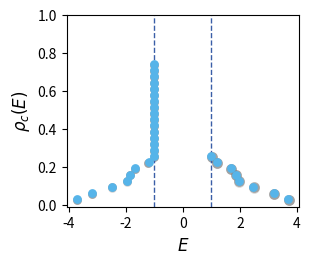
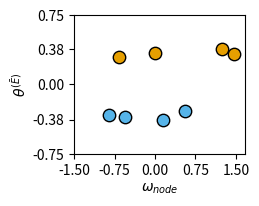
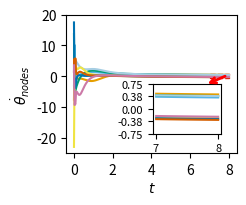
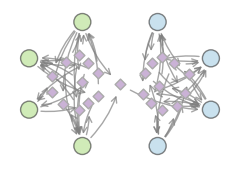

The matplotlib source for these figures, in order:
from itertools import chain
import networkx as nx
import numpy as np
import matplotlib.pyplot as plt
from matplotlib.patches import Rectangle
from scipy.interpolate import make_interp_spline
from scipy.sparse import csr_matrix,bmat,eye
import random
from scipy.io import savemat, loadmat
# ================================================================
# Runge–Kutta 4 for integrating Dirac synchronization dynamics
# ================================================================
def Runge_Kutta(Ham_E,sigma,omega,Psi,dt):
    """
    Compute Ψ_dot using RK4 for the Dirac synchronization model.
    Dirac model:
        Ψ̇ = ω − σ * H^T sin(H Ψ)
    Returns
    -------
        Psi_dot : np.array
            Time derivative of Ψ
        """
    def Dirac_function(omega, Psi, Ham_E, sigma):
        delta_Psi = omega - sigma * Ham_E.T @ np.sin(Ham_E @ Psi)
        return delta_Psi
    k1 = Dirac_function(omega, Psi, Ham_E, sigma)
    k2 = Dirac_function(omega, Psi + 0.5 * dt * k1, Ham_E, sigma)
    k3 = Dirac_function(omega, Psi + 0.5 * dt * k2, Ham_E, sigma)
    k4 = Dirac_function(omega, Psi + dt * k3, Ham_E, sigma)

    Psi_dot = (k1+2*k2+2*k3+k4)/6

    return Psi_dot

# ================================================================
# Identify isolated eigenvalues in the Dirac spectrum
# ================================================================
def Calculate_IsolateValue(eigValue,eigVector,m,C=4,text='model1'):
    """
    Identify the isolated eigenvalue (above the mass gap +m) and
    extract its eigenvector.

    Returns
    -------
        pos_value : float
            Isolated positive eigenvalue
        pos_vector : array
            Its eigenvector
        sorted_Vals : array
            All sorted eigenvalues
        sorted_Vecs : array
            All sorted eigenvectors
    """
    # Sort eigenvalues
    sorted_indices = np.argsort(eigValue)
    sorted_Vals = np.real(eigValue[sorted_indices])
    sorted_Vecs = np.real(eigVector[:, sorted_indices])
    if text == 'model1':
        # Choose the first eigenvalue above +m
        pos_idx = np.where(sorted_Vals > m + 0.01)[0]
        # neg_idx = np.where(sorted_Vals < -(m + 0.01))[0][0]

        # position
        pos_value = sorted_Vals[pos_idx[0]]
        pos_vector = sorted_Vecs[:, pos_idx[0]]

        # negative
        # neg_value = sorted_Vals[neg_idx]
        # neg_vector = sorted_Vecs[neg_idx]

        return pos_value, pos_vector, sorted_Vals, sorted_Vecs
    elif text=='model2':
        # Gap-based model: search for large spectral gaps
        n = len(sorted_Vals)
        index_poses = np.where(sorted_Vals > m + 0.01)[0][:C]
        index_neges = np.where(sorted_Vals < m + 0.01)[0][-1*C:]
        index_pos = index_poses[0]
        index_neg = index_neges[0]
        err_pos = 0
        err_neg = 0
        for index in index_poses:
            evalue = sorted_Vals[index]
            # left gap
            if index == 0:
                delta_left = 0
            else:
                delta_left = evalue - sorted_Vals[index - 1]
            # right gap
            if index == n - 1:
                delta_right = 0
            else:
                delta_right = sorted_Vals[index + 1] - evalue
            if delta_left > err_pos and delta_right > err_pos and evalue > m+0.0001 :
                index_pos = index
                err_pos = min(delta_left,delta_right)
            if delta_left > err_neg and delta_right > err_neg and evalue < -(m+0.0001):
                index_neg = index
                err_neg = min(delta_left, delta_right)
        index_pos = np.where(sorted_Vals > m + 0.01)[0][0] if index_pos==0 else index_pos
        isolated_eigenvalues = np.array([sorted_Vals[index_pos],sorted_Vals[index_neg]])
        isolated_eigenvector = np.array([sorted_Vecs[:,index_pos],sorted_Vecs[:,index_neg]])
        # print(sorted_Vals[index_pos])
        pos_value = isolated_eigenvalues[isolated_eigenvalues>(m+0.01)][0]
        pos_vector = isolated_eigenvector[isolated_eigenvalues > (m + 0.01)][0]

        return pos_value,pos_vector,sorted_Vals,sorted_Vecs
    else:
        raise Exception("Unknown selection model.")

# ================================================================
# Dirac-Equation Synchronization Dynamics (DESD)
# ================================================================
def DESD_Dynamic_function(B,Psi0,sigma,m=1,C=4,T_max =20,step_t=0.01):
    """
        Complete DESD simulation on a directed hypergraph.

        Hypergraph represented by incidence matrix B:
            B(i,e) > 0 for head nodes
            B(i,e) < 0 for tail nodes

        Construct Dirac operator:
            D = [[0, B],
                 [Bᵀ, 0]]

            H = D + m Γ
            where Γ = diag(I_N , -I_M)

        Simulate:
            Ψ̇ = ω − σ Hᵀ sin(H Ψ)
        """
    N, M = B.shape
    total = N + M
    num_steps = int(T_max / step_t)
    Psi_T = np.zeros((total, num_steps + 1))
    Psi_dot_T = np.zeros((total, num_steps))
    D_Psi_T = np.zeros((total, num_steps + 1))

    # Build Dirac operator
    D = bmat([[csr_matrix((N, N)), B],
              [B.T, csr_matrix((M, M))]], format='csr')
    gamma = bmat([[eye(N, format='csr'), csr_matrix((N, M))],
                  [csr_matrix((M, N)), -eye(M, format='csr')]], format='csr')
    H = D + m * gamma

    # Full eigen decomposition
    eig_value, eig_vector = np.linalg.eigh(H.toarray())

    # Extract isolated eigenvalue & eigenvector
    E,Vector,eigValue,eigVector = Calculate_IsolateValue(eig_value,eig_vector,m,C-1,text='model2')
    pos = np.where(eigValue==E)

    Psi = Psi0.copy()
    plot_simple_dirac_spectrum(eigValue,m)
    # Natural frequencies for nodes & hyperedges
    Omega0, tau0 = 0, 1
    Omega1, tau1 = 0, 1
    w = Omega0 + np.random.randn(N,1) * tau0
    wedge = Omega1 + np.random.randn(M,1) * tau1

    Inv_eigvector = np.linalg.inv(eigVector)

    # Compute frequency in eigenbasis
    Omega = np.matmul(np.vstack([w, wedge]).T, Inv_eigvector).T
    pOmega = np.matmul(Inv_eigvector, Omega)

    # Amplify contribution of isolated eigenvalue
    pOmega[pos[0]] = 1

    omega = csr_matrix(eigVector @ pOmega)
    # Shift operator for dynamics
    Ham_E = H - E*eye(total)

    for i in range(num_steps):
        Psi_dot = Runge_Kutta(Ham_E,sigma,omega,Psi,step_t)

        Psi += Psi_dot*step_t

        Psi = csr_matrix(Psi)
        Psi_dot_T[:,i] = Psi_dot.toarray().squeeze()
        Psi_T[:,i+1] = Psi.toarray().squeeze()
        D_Psi_T[:,i] = (Psi_dot*step_t).toarray().squeeze()

    return Psi_T,Psi_dot_T,Vector,omega.toarray().T,E,eigVector,eigValue,Ham_E

# ================================================================
# Plot Dirac spectrum with density curve
# ================================================================
def plot_simple_dirac_spectrum(sorted_eig_vals, m=1):
    """
    Plot the density spectrum of eigenvalues and mark the mass gap ±m.
    """
    neglam = sorted_eig_vals[sorted_eig_vals < 0]
    nneglam = sorted_eig_vals[sorted_eig_vals >= 0]
    dnneglam = np.flip(nneglam)
    rho_neg = np.arange(1, len(neglam) + 1) / len(sorted_eig_vals)
    rho_nneg = np.arange(1, len(nneglam) + 1) / len(sorted_eig_vals)

    fig, ax_main = plt.subplots(figsize=(3.0, 2.49))
    for dx, dy, alpha in [(0.6, -0.3, 0.6), (0.8, -0.4, 0.3)]:
        ax_main.scatter(dnneglam + dx * 0.01, rho_nneg + dy * 0.01,
                    s=60, c="grey", alpha=alpha,
                    linewidths=0, zorder=2)
    ax_main.scatter(dnneglam, rho_nneg, c='#56B4E9', s=40, linewidths=0, zorder=3)
    ax_main.scatter(neglam, rho_neg, c='#56B4E9', s=40, linewidths=0, zorder=3)
    for dx, dy, alpha in [(0.6, -0.3, 0.6), (0.8, -0.4, 0.3)]:
        ax_main.scatter(neglam - dx * 0.01, rho_neg + dy * 0.01,
                        s=40, c="grey", alpha=alpha,
                        linewidths=0, zorder=2)

    ax_main.axvline(x=m, color='#3A5EA7', linestyle='--', linewidth=1.0)
    ax_main.axvline(x=-m, color='#3A5EA7', linestyle='--', linewidth=1.0)

    ax_main.set_xlabel('$E$', fontdict={'fontsize': 12, 'fontweight': 'bold'})
    ax_main.set_ylabel(r'$\rho_c(E)$', fontdict={'fontsize': 12, 'fontweight': 'bold'})
    plt.yticks(np.linspace(0, 1, 6))
    ax_main.tick_params(axis='x',labelsize=10)
    ax_main.tick_params(axis='y', labelsize=10)
    plt.grid(False)
    plt.show()

# ================================================================
# Visualization of directed hypergraph factor graph
# ================================================================
def visualize_factor_graph(hyper_edges, N, C,colors=None,C1=0,node_list = None):
    """
        Draw nodes arranged on a circle + diamond-shaped hyperedges.
    """
    node_colors = []
    if colors != None:
        C = C1
        colors = ['#A6CEE3', '#B2DF8A']
        for key, value in node_list.items():
            node_colors.append(colors[value])
        print(node_colors)
    else:
        colors = ['#777777']
        node_colors = [colors[n // N] for n in range(C * N)]
    G = nx.DiGraph()
    for i, he in enumerate(hyper_edges):
        edge_id = f"e{i}"
        G.add_node(edge_id, type="hyperedge")
        for t in he['tail']:
            G.add_edge(t, edge_id)
        for h in he['head']:
            G.add_edge(edge_id, h)

    pos = {}
    center_x = 0.0
    center_y = 0.0
    print(N * C)
    for j in range(N * C):
        node_id = j
        angle = 2 * np.pi * j / (N * C) - 2 * np.pi * 1.5 / (N * C)
        pos[node_id] = (center_x + 8 * np.cos(angle),
                        center_y + 8 * np.sin(angle))
    left_diamonds = [
        (-5.5, 1.0),
        (-5.5, -1.0),
        (-4.4, 2.6),
        (-4.6, -2.4),
        (-3.3, 3.4),
        (-3.1, 0.2),
        (-3.3, -3.1),
        (-2.6, 2.5),
        (-2.6, -2.3),
        (-1.8, -1.4),
        (-1.8, 1.3),
    ]
    right_diamonds = [
        (5.6, 1.2),
        (5.3, -1.1),
        (4.4, 2.5),
        (4.6, -2.6),
        (3.4, 3.2),
        (3.2, -0.2),
        (3.4, -3.1),
        (2.6, 2.5),
        (2.5, -2.3),
        (1.9, -1.2),
        (2.0, 1.3),
    ]
    for i, he in enumerate(hyper_edges):
        edge_id = f"e{i}"
        nodes = list(he['tail']) + list(he['head'])
        if len(nodes) > 0:
            # xs, ys = zip(*[pos[n] for n in nodes if np.random.rand(1)[0]<0.6])
            if i < 11:
                pos[edge_id] = right_diamonds[i]
            elif i < 22 and i >= 11:
                pos[edge_id] = left_diamonds[i - 11]
            else:
                pos[edge_id] = (0, 0)
    plt.close()
    plt.figure(1, figsize=(2.5, 1.8))
    hyper_nodes = [f"e{i}" for i in range(len(hyper_edges))]
    nx.draw_networkx_nodes(G, pos, nodelist=hyper_nodes,
                           node_color="#CAB2D6", edgecolors='#aaaaaa',
                           node_shape="D", node_size=30, alpha=1.0)
    nx.draw_networkx_nodes(G, pos, nodelist=range(C * N),
                           node_color=node_colors, edgecolors='#333333',
                           node_shape="o", node_size=150, alpha=0.6)
    nx.draw_networkx_edges(G, pos, arrows=True, edge_color="gray",arrowstyle='->', alpha=0.7,connectionstyle=f'arc3,rad={0.15}')
    plt.axis("off")
    plt.tight_layout()
    plt.show()

if __name__=='__main__':
    np.random.seed(33)

    B = np.array([[0.5, 0.0, 0.0, 0.0, -0.5, 0.5, 0.5, 0., 0., 0., 0., 0., 0., 0., 0.],
                  [0.0, 0.5, -1.0, 0.5, -0.5, 0.5, -1.0, 0., 0., 0., 0., 0., 0., 0., 0.],
                  [0.5, -1.0, 0.5, 0.5, 1.0, 0.0, 0.0, 0., 0., 0., 0., 0., 0., 0., 1.],
                  [-1.0, 0.5, 0.5, -1.0, 0.0, -1.0, 0.5, 0., 0., 0., 0., 0., 0., 0., 0.],
                  [0.0, 0.0, 0.0, 0.0, 0.0, 0.0, 0.0, -1., -1., 1.0, -1.0, 0.5, -1., 0.5, -0.5],
                  [0.0, 0.0, 0.0, 0.0, 0.0, 0.0, 0.0, 0.5, 0.5, -0.5, 0.0, 0., 0.5, 0.5, 0.],
                  [0.0, 0.0, 0.0, 0.0, 0.0, 0.0, 0.0, 0.0, 0.5, 0.0, 0.5, 0.5, 0.5, -1., 0.],
                  [0.0, 0.0, 0.0, 0.0, 0.0, 0.0, 0.0, 0.5, 0.0, -0.5, 0.5, -1., 0., 0., -0.5]])
    B = np.array([
        [-0.5, -0.5, 0.5, -0.5, 0.0, 0.0, 0.5, 0.0, -0.5, 0.0, -0.5, 0.0, 0.0, 0.0, 0.0, 0.0, 0.0, 0.0, 0.0, 0.0, 0.0,
         0.0, 0.0],
        [1.0, 1.0, -1.0, -0.5, -1.0, -1.0, -1.0, 1.0, -0.5, -0.5, 1.0, 0.0, 0.0, 0.0, 0.0, 0.0, 0.0, 0.0, 0.0, 0.0, 0.0,
         0.0, 1.0],
        [0.0, 0.0, 0.5, 1.0, 0.5, 0.5, 0.5, -0.5, 0.0, 1.0, 0.0, 0.0, 0.0, 0.0, 0.0, 0.0, 0.0, 0.0, 0.0, 0.0, 0.0, 0.0,
         0.0],
        [-0.5, -0.5, 0.0, 0.0, 0.5, 0.5, 0.0, -0.5, 1.0, -0.5, -0.5, 0.0, 0.0, 0.0, 0.0, 0.0, 0.0, 0.0, 0.0, 0.0, 0.0,
         0.0, 0.0],
        [0.0, 0.0, 0.0, 0.0, 0.0, 0.0, 0.0, 0.0, 0.0, 0.0, 0.0, -0.5, -0.5, 0.5, -0.5, 0.5, -1.0, -1.0, 0.0, 0.0, 0.5,
         0.5, -0.5],
        [0.0, 0.0, 0.0, 0.0, 0.0, 0.0, 0.0, 0.0, 0.0, 0.0, 0.0, 1.0, 0.0, -1.0, 0.0, -1.0, 0.5, 0.5, -1.0, 1.0, -1.0,
         0.5, 0.0],
        [0.0, 0.0, 0.0, 0.0, 0.0, 0.0, 0.0, 0.0, 0.0, 0.0, 0.0, -0.5, 1.0, 0.0, 1.0, 0.0, 0.0, 0.0, 0.5, -0.5, 0.0,
         -1.0, 0.0],
        [0.0, 0.0, 0.0, 0.0, 0.0, 0.0, 0.0, 0.0, 0.0, 0.0, 0.0, 0.0, -0.5, 0.5, -0.5, 0.5, 0.5, 0.5, 0.5, -0.5, 0.5,
         0.0, -0.5]
    ])
    hyper_edges = []
    V,M = B.shape
    for i in range(M):
        edge = B[:,i]
        tail = []
        head = []
        for index,p in enumerate(edge):
            if p>0.0:
                head.append(index)
            elif p<0.0:
                tail.append(index)
        hyper_edge = {
            'tail':tail,
            'head':head
        }
        hyper_edges.append(hyper_edge)

    C = 2
    B = csr_matrix(B)
    num_edge = M
    N = int(V/C)
    # visualize_factor_graph(hyper_edges, N=V, C=1)

    Psi0 = 2 * np.pi*np.random.randn(V+num_edge,1)
    Psi0 = csr_matrix(Psi0)
    #initial param
    sigma = 10
    dt = 0.01
    T_max = 8
    m = 1
    colors = ['#E69F00', '#56B4E9', '#009E73', '#A6CEE3',
              '#F0E442', '#0072B2', '#D55E00', '#CC79A7']
    Psi_T, Psi_dot_T, Psi_eigenstate, omega, E, eigen_matrix, eigen_Value, H_ham = DESD_Dynamic_function(B, Psi0, sigma,
                                                                                                         m=m,
                                                                                                         T_max=T_max,
                                                                                                           step_t=dt)
    plt.figure(2, figsize=(2.2, 1.8))
    label = ['A','B']
    for i in range(C):
        eigen_state = Psi_eigenstate[(N * i):(N * (i + 1))]
        plt.scatter(omega[0, (N * i):(N * (i + 1))], eigen_state, color=colors[i],s=80,edgecolors='k')
        if i == 0:
            plt.xlim(np.min(omega[0, :V]) - 0.2, np.max(omega[0, :V]) + 0.2)
            plt.ylim(np.min(Psi_eigenstate[:N*C]) - 0.1, np.max(Psi_eigenstate[:N*C]) + 0.1)
            plt.xlabel(r'${\omega}_{node}$', fontsize=10,labelpad=3)
            plt.ylabel(r'${\theta}^{(\bar{E})}$', fontsize=10,labelpad=3)

        plt.grid(False)
    plt.yticks(np.around(np.linspace(-0.75, 0.75, 5), 2), fontsize=10)
    plt.xticks(np.linspace(-1.5, 1.5, 5), fontsize=10)
    time = np.linspace(0, stop=T_max, num=int(T_max / dt) )
    fig, ax_main = plt.subplots(figsize=(2.2, 1.8))

    from mpl_toolkits.axes_grid1.inset_locator import inset_axes
    from matplotlib.patches import ConnectionPatch

    ax_inset = inset_axes(ax_main, width="50%", height="45%", bbox_to_anchor=(0.15, -0.25, 0.8, 0.8),
                          bbox_transform=ax_main.transAxes)
    ax_main.add_patch(
        Rectangle((T_max - 1, np.min(Psi_eigenstate[:N * C]) - 0.3), 1,
                  (np.max(Psi_eigenstate[:N * C]) - np.min(Psi_eigenstate[:N * C]) + 0.7),
                  fill=False, edgecolor='red', linestyle='--', linewidth=1))
    con = ConnectionPatch(
        xyA=(T_max - 0.2, 0), coordsA=ax_main.transData,
        xyB=(0.8, 1), coordsB=ax_inset.transAxes,
        arrowstyle="->", color="red", linewidth=2
    )
    fig.add_artist(con)
    for i in range(V):
        theta_dot = Psi_dot_T[i, :].ravel()
        eigen_state = Psi_eigenstate[(N * i):(N * (i + 1))]
        ax_main.plot(time, theta_dot, color=colors[i])
        ax_inset.plot(time[-100:],theta_dot[-100:], color=colors[i])
        ax_main.grid(False)
    # fig.tight_layout()
    ax_inset.set_yticks([-0.75,-0.38,0.0,0.38,0.75])
    ax_inset.tick_params(axis='x', labelsize=8)
    ax_inset.tick_params(axis='y', labelsize=8)
    ax_main.set_xlabel(r'$t$', fontsize=10, labelpad=3)
    ax_main.set_ylabel(r'$\dot{\theta}_{nodes}$', fontsize=10, labelpad=3)
    ax_main.set_yticks(np.around(np.linspace(-20, 20, 5), 1))
    ax_main.set_xticks([0,2,4,6,8])
    ax_main.tick_params(axis='x', labelsize=10)
    ax_main.tick_params(axis='y', labelsize=10)
    plt.show()
    # plt.figure(5)
    Psi_dot = Psi_dot_T[:,-1]
    mean = int(np.sum(Psi_dot[:N*C])/(N*C))
    node_list = {}
    C1 = 2
    for index, node_value in enumerate(Psi_dot[:N*C]):
        if node_value>mean:
            node_list[index]=0
        else:
            node_list[index] = 1
    visualize_factor_graph(hyper_edges, N=N, C=2,colors=colors,C1=2,node_list=node_list)
